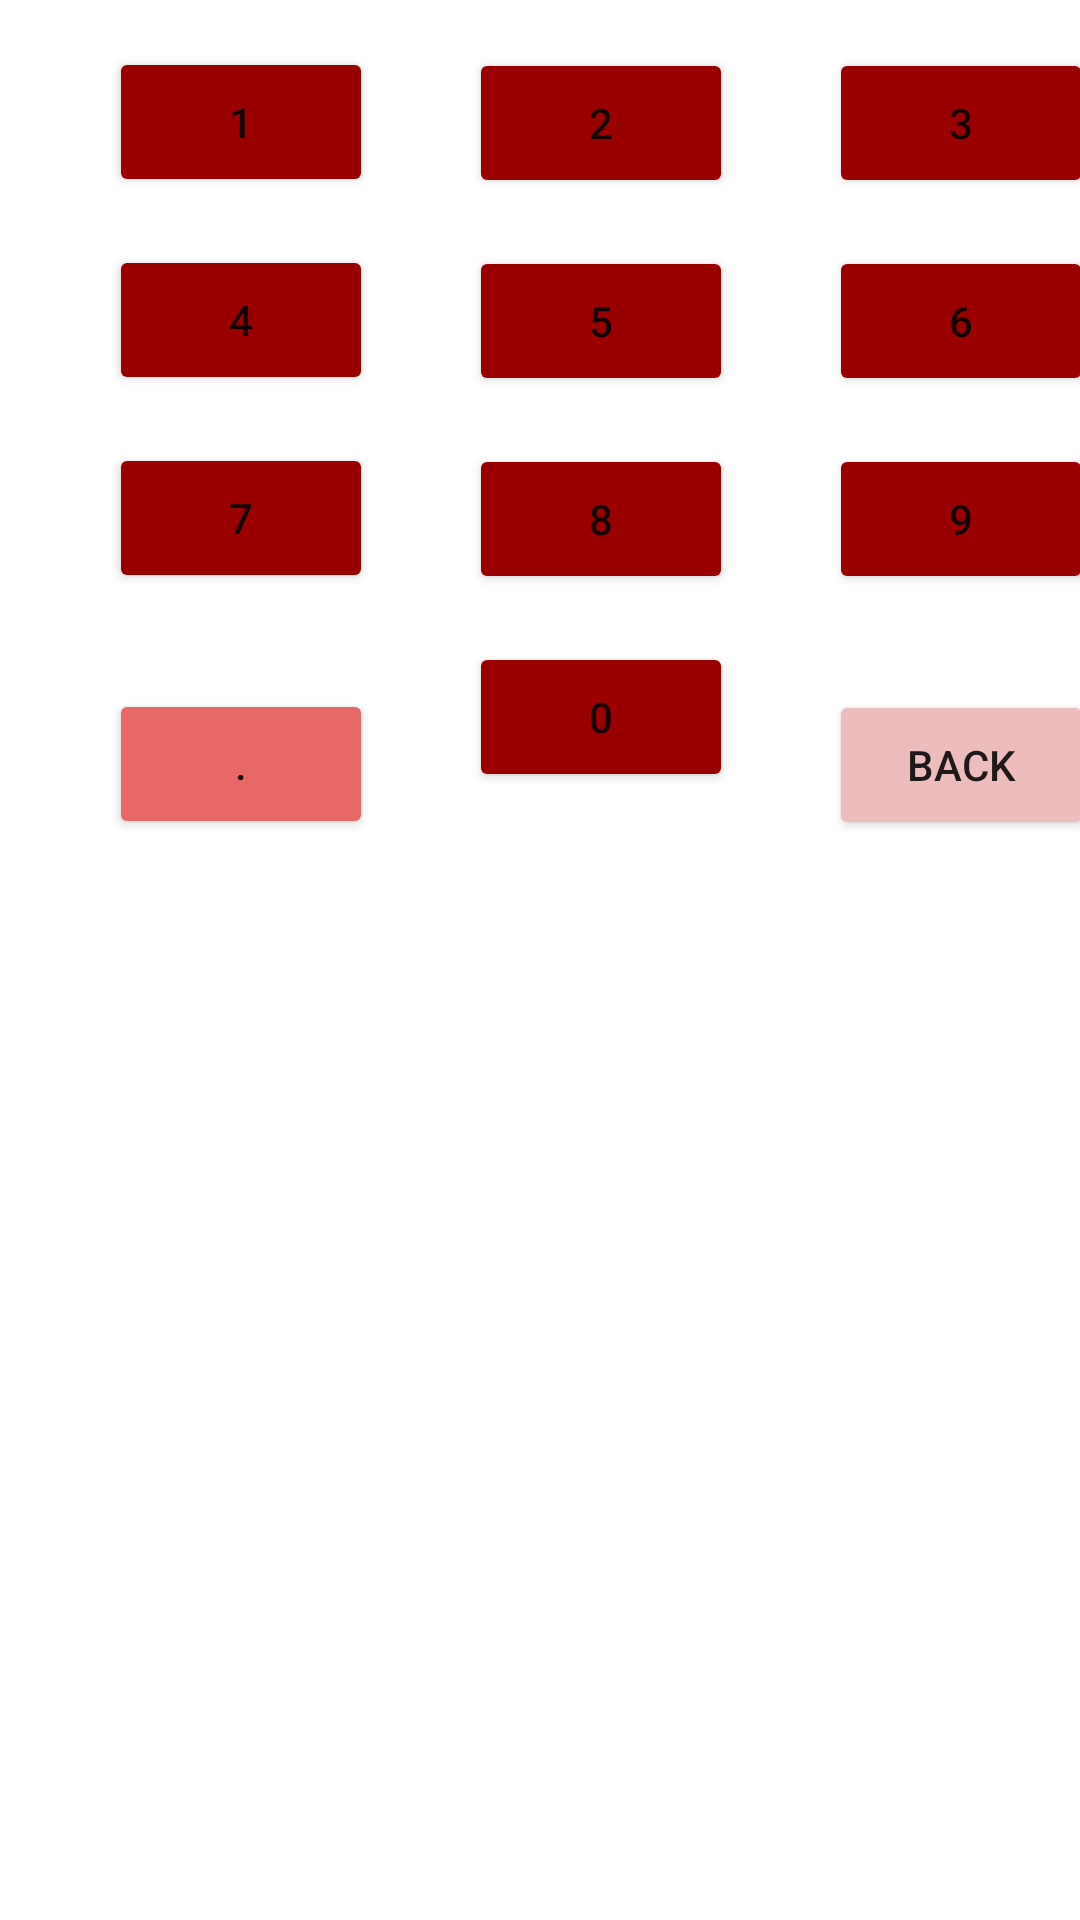

Here is an Android app screen rendered from its layout file. Give the layout XML and the strings, colors and styles it references.
<!-- AndroidManifest.xml: application theme Theme.Converter -->
<!-- res/layout/fragment_button_panel.xml -->
<?xml version="1.0" encoding="utf-8"?>
<FrameLayout xmlns:android="http://schemas.android.com/apk/res/android"
    xmlns:app="http://schemas.android.com/apk/res-auto"
    xmlns:tools="http://schemas.android.com/tools"
    android:layout_width="match_parent"
    android:layout_height="match_parent"
    tools:context=".BlankFragment2">

    <androidx.constraintlayout.widget.ConstraintLayout
        android:layout_width="match_parent"
        android:layout_height="286dp">

        <Button
            android:id="@+id/bt1"
            android:layout_width="wrap_content"
            android:layout_height="50dp"
            android:backgroundTint="#990000"
            android:text="1"
            app:layout_constraintBottom_toBottomOf="parent"
            app:layout_constraintEnd_toEndOf="parent"
            app:layout_constraintHorizontal_bias="0.133"
            app:layout_constraintStart_toStartOf="parent"
            app:layout_constraintTop_toTopOf="parent"
            app:layout_constraintVertical_bias="0.067" />

        <Button
            android:id="@+id/bt4"
            android:layout_width="0dp"
            android:layout_height="50dp"
            android:layout_marginTop="16dp"
            android:backgroundTint="#990000"
            android:text="4"
            app:layout_constraintEnd_toEndOf="@+id/bt1"
            app:layout_constraintHorizontal_bias="0.0"
            app:layout_constraintStart_toStartOf="@+id/bt1"
            app:layout_constraintTop_toBottomOf="@+id/bt1" />

        <Button
            android:id="@+id/bt2"
            android:layout_width="wrap_content"
            android:layout_height="50dp"
            android:layout_marginStart="32dp"
            android:layout_marginTop="16dp"
            android:layout_marginEnd="56dp"
            android:backgroundTint="#990000"
            android:text="2"
            app:layout_constraintBottom_toTopOf="@+id/bt5"
            app:layout_constraintEnd_toStartOf="@+id/bt3"
            app:layout_constraintStart_toEndOf="@+id/bt1"
            app:layout_constraintTop_toTopOf="parent" />

        <Button
            android:id="@+id/bt3"
            android:layout_width="wrap_content"
            android:layout_height="50dp"
            android:layout_marginStart="32dp"
            android:layout_marginTop="16dp"
            android:backgroundTint="#990000"
            android:text="3"
            app:layout_constraintStart_toEndOf="@+id/bt2"
            app:layout_constraintTop_toTopOf="parent" />

        <Button
            android:id="@+id/bt5"
            android:layout_width="wrap_content"
            android:layout_height="50dp"
            android:layout_marginStart="32dp"
            android:layout_marginTop="16dp"
            android:backgroundTint="#990000"
            android:text="5"
            app:layout_constraintStart_toEndOf="@+id/bt4"
            app:layout_constraintTop_toBottomOf="@+id/bt2" />

        <Button
            android:id="@+id/bt6"
            android:layout_width="wrap_content"
            android:layout_height="50dp"
            android:layout_marginStart="32dp"
            android:layout_marginTop="16dp"
            android:backgroundTint="#990000"
            android:text="6"
            app:layout_constraintStart_toEndOf="@+id/bt5"
            app:layout_constraintTop_toBottomOf="@+id/bt3" />

        <Button
            android:id="@+id/bt7"
            android:layout_width="wrap_content"
            android:layout_height="50dp"
            android:layout_marginTop="16dp"
            android:backgroundTint="#990000"
            android:text="7"
            app:layout_constraintEnd_toEndOf="@+id/bt4"
            app:layout_constraintStart_toStartOf="@+id/bt4"
            app:layout_constraintTop_toBottomOf="@+id/bt4" />

        <Button
            android:id="@+id/bt8"
            android:layout_width="wrap_content"
            android:layout_height="50dp"
            android:layout_marginStart="32dp"
            android:layout_marginTop="16dp"
            android:backgroundTint="#990000"
            android:text="8"
            app:layout_constraintStart_toEndOf="@+id/bt7"
            app:layout_constraintTop_toBottomOf="@+id/bt5" />

        <Button
            android:id="@+id/bt9"
            android:layout_width="wrap_content"
            android:layout_height="50dp"
            android:layout_marginStart="32dp"
            android:layout_marginTop="16dp"
            android:backgroundTint="#990000"
            android:text="9"
            app:layout_constraintStart_toEndOf="@+id/bt8"
            app:layout_constraintTop_toBottomOf="@+id/bt6" />

        <Button
            android:id="@+id/bt0"
            android:layout_width="wrap_content"
            android:layout_height="50dp"
            android:layout_marginStart="32dp"
            android:layout_marginTop="16dp"
            android:backgroundTint="#990000"
            android:text="0"
            app:layout_constraintEnd_toEndOf="@+id/bt8"
            app:layout_constraintStart_toEndOf="@+id/btPoint"
            app:layout_constraintTop_toBottomOf="@+id/bt8" />

        <Button
            android:id="@+id/btBack"
            android:layout_width="0dp"
            android:layout_height="50dp"
            android:layout_marginTop="32dp"
            android:backgroundTint="#EDBDBD"
            android:text="back"
            app:icon="@android:drawable/ic_input_delete"
            app:iconGravity="textTop"
            app:layout_constraintEnd_toEndOf="@+id/bt9"
            app:layout_constraintHorizontal_bias="0.842"
            app:layout_constraintStart_toStartOf="@+id/bt9"
            app:layout_constraintTop_toBottomOf="@+id/bt9" />

        <Button
            android:id="@+id/btPoint"
            android:layout_width="wrap_content"
            android:layout_height="50dp"
            android:layout_marginTop="32dp"
            android:backgroundTint="#E86868"
            android:text="."
            app:layout_constraintEnd_toEndOf="@+id/bt7"
            app:layout_constraintStart_toStartOf="@+id/bt7"
            app:layout_constraintTop_toBottomOf="@+id/bt7" />
    </androidx.constraintlayout.widget.ConstraintLayout>

</FrameLayout>
<!-- resources referenced by this layout -->
<resources>
  <style name="Theme.Converter" parent="Theme.MaterialComponents.DayNight.DarkActionBar">
          
          <item name="colorPrimary">@color/purple_500</item>
          <item name="colorPrimaryVariant">@color/purple_700</item>
          <item name="colorOnPrimary">@color/white</item>
          
          <item name="colorSecondary">@color/teal_200</item>
          <item name="colorSecondaryVariant">@color/teal_700</item>
          <item name="colorOnSecondary">@color/black</item>
  
          <item name="android:windowFullscreen">true</item>
          <item name="windowActionBar">false</item>
          <item name="windowNoTitle">true</item>
          
          <item name="android:statusBarColor" tools:targetApi="l">?attr/colorPrimaryVariant</item>
          
      </style>
  <color name="purple_500">#FF6200EE</color>
  <color name="purple_700">#FF3700B3</color>
  <color name="white">#FFFFFFFF</color>
  <color name="teal_200">#FF03DAC5</color>
  <color name="teal_700">#FF018786</color>
  <color name="black">#FF000000</color>
</resources>
